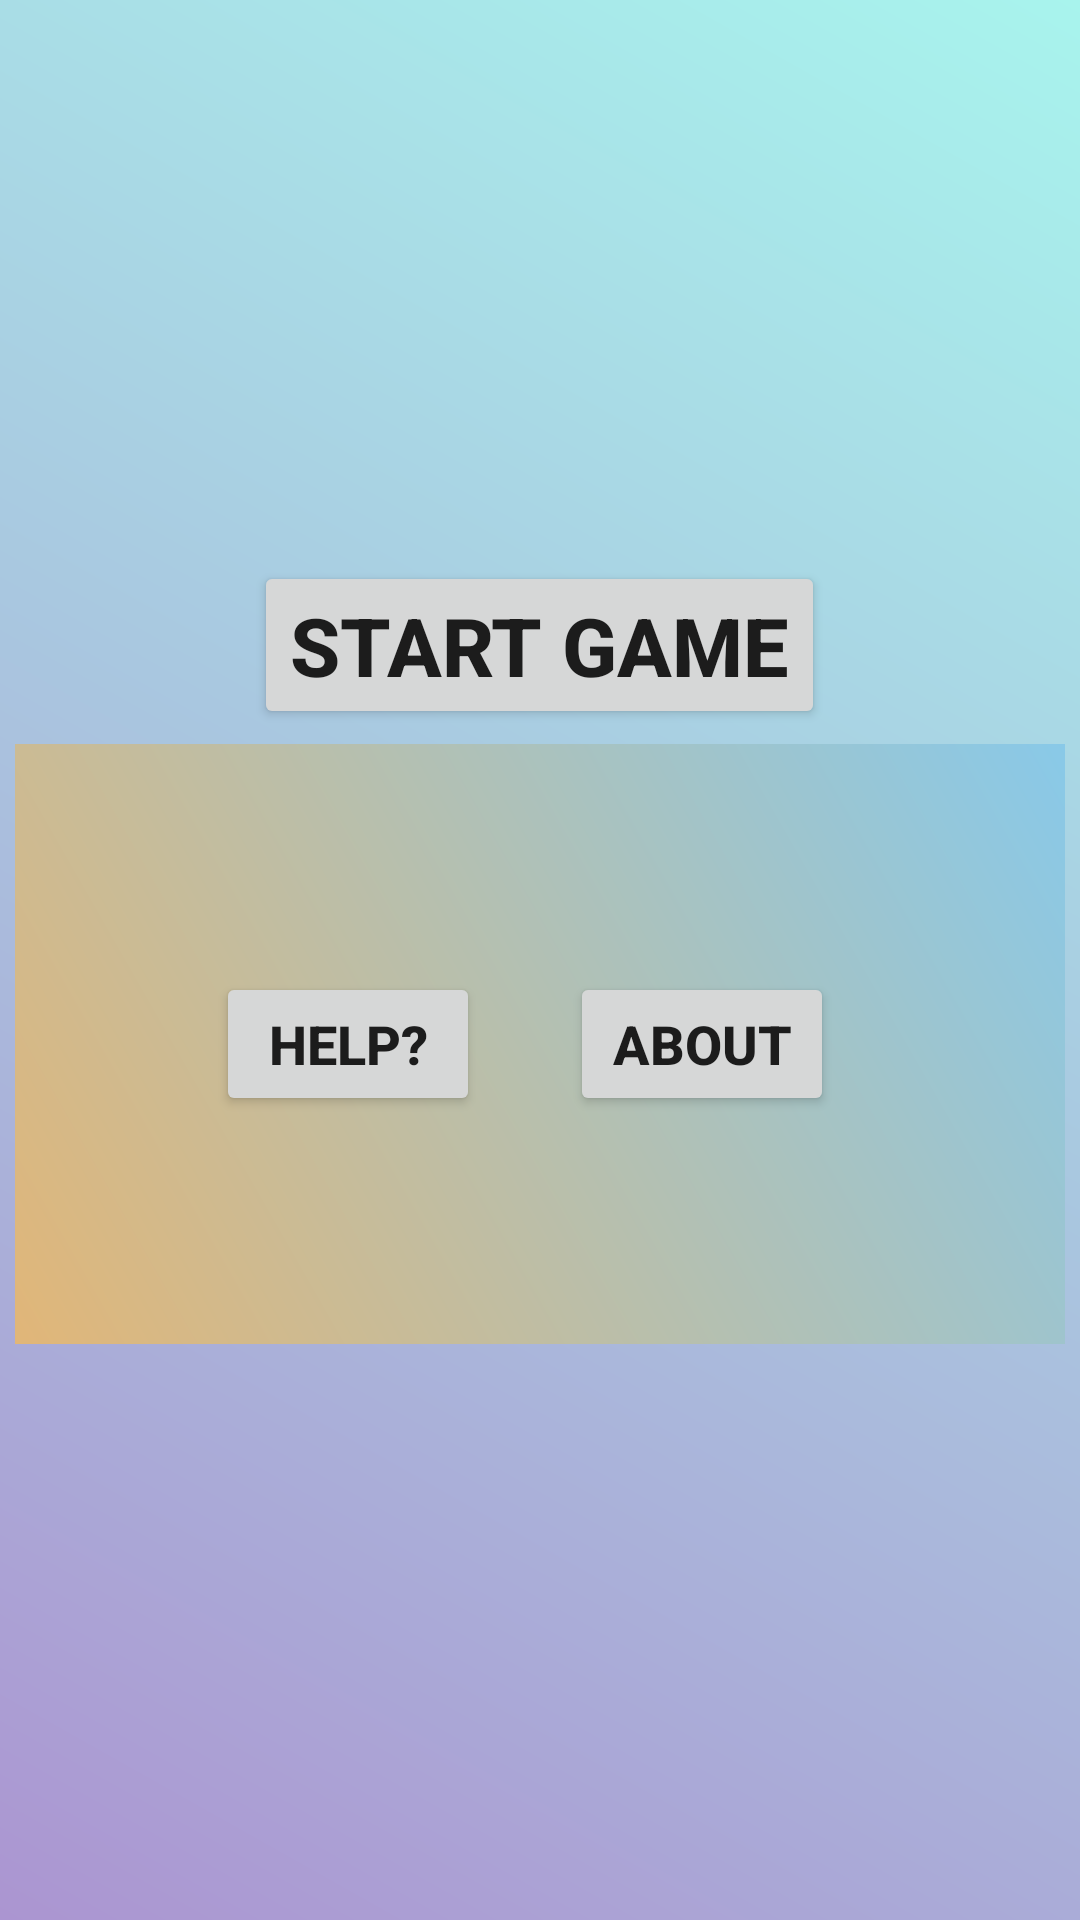

Produce the Android XML layout that renders to this screen, including the resource entries it uses.
<!-- AndroidManifest.xml: application theme Theme.TicTacToe -->
<!-- res/layout/activity_main.xml -->
<?xml version="1.0" encoding="utf-8"?>
<LinearLayout xmlns:android="http://schemas.android.com/apk/res/android"
    xmlns:tools="http://schemas.android.com/tools"
    android:layout_width="match_parent"
    android:layout_height="match_parent"
    android:gravity="center"
    android:orientation="vertical"
    android:background="@drawable/second_player"
    tools:context=".MainActivity">

    <Button
        android:layout_width="wrap_content"
        android:layout_height="wrap_content"
        android:id="@+id/startGameButtonId"
        android:textSize="27sp"
        android:textStyle="bold"
        android:text="@string/start_game"
        />

    <LinearLayout
        android:layout_width="match_parent"
        android:layout_height="wrap_content"
        android:background="@drawable/first_player"
        android:gravity="center"
        android:minHeight="200dp"
        android:layout_margin="5dp"
        >

        <Button
            android:layout_width="wrap_content"
            android:layout_height="wrap_content"
            android:textStyle="bold"
            android:textSize="18sp"
            android:text="@string/help"
            android:id="@+id/helpButtonId"
            android:drawableLeft="@drawable/help_icon"
            tools:ignore="ButtonStyle,RtlHardcoded"
            android:layout_marginEnd="30dp"
            />

        <Button
            android:layout_width="wrap_content"
            android:layout_height="wrap_content"
            android:textStyle="bold"
            android:textSize="18sp"
            android:text="@string/about"
            android:id="@+id/aboutButtonId"
            android:drawableLeft="@drawable/a_icon"
            tools:ignore="ButtonStyle,RtlHardcoded"
            android:layout_marginEnd="10dp"
            />


    </LinearLayout>

</LinearLayout>
<!-- resources referenced by this layout -->
<resources>
  <!-- drawable first_player (drawable) -->
  <shape xmlns:android="http://schemas.android.com/apk/res/android">
  
      <gradient
          android:startColor="#E1B678"
          android:endColor="#89C9E8"
          android:type="linear"
          android:angle="45"
          />
  
  </shape>
  <!-- drawable second_player (drawable) -->
  <?xml version="1.0" encoding="utf-8"?>
  <shape xmlns:android="http://schemas.android.com/apk/res/android">
  
      <gradient
          android:startColor="#AB95D1"
          android:endColor="#A8F4ED"
          android:type="linear"
          android:angle="45"
          />
  
  </shape>
  <string name="about">About</string>
  <string name="help">Help?</string>
  <string name="start_game">Start Game</string>
  <style name="Theme.TicTacToe" parent="Theme.MaterialComponents.DayNight.NoActionBar">
          
          <item name="colorPrimary">@color/purple_500</item>
          <item name="colorPrimaryVariant">@color/purple_700</item>
          <item name="colorOnPrimary">@color/white</item>
          
          <item name="colorSecondary">@color/teal_200</item>
          <item name="colorSecondaryVariant">@color/teal_700</item>
          <item name="colorOnSecondary">@color/black</item>
          
          <item name="android:statusBarColor" tools:targetApi="l">?attr/colorPrimaryVariant</item>
          
      </style>
  <color name="purple_500">#FF6200EE</color>
  <color name="purple_700">#FF3700B3</color>
  <color name="white">#FFFFFFFF</color>
  <color name="teal_200">#FF03DAC5</color>
  <color name="teal_700">#FF018786</color>
  <color name="black">#FF000000</color>
</resources>
